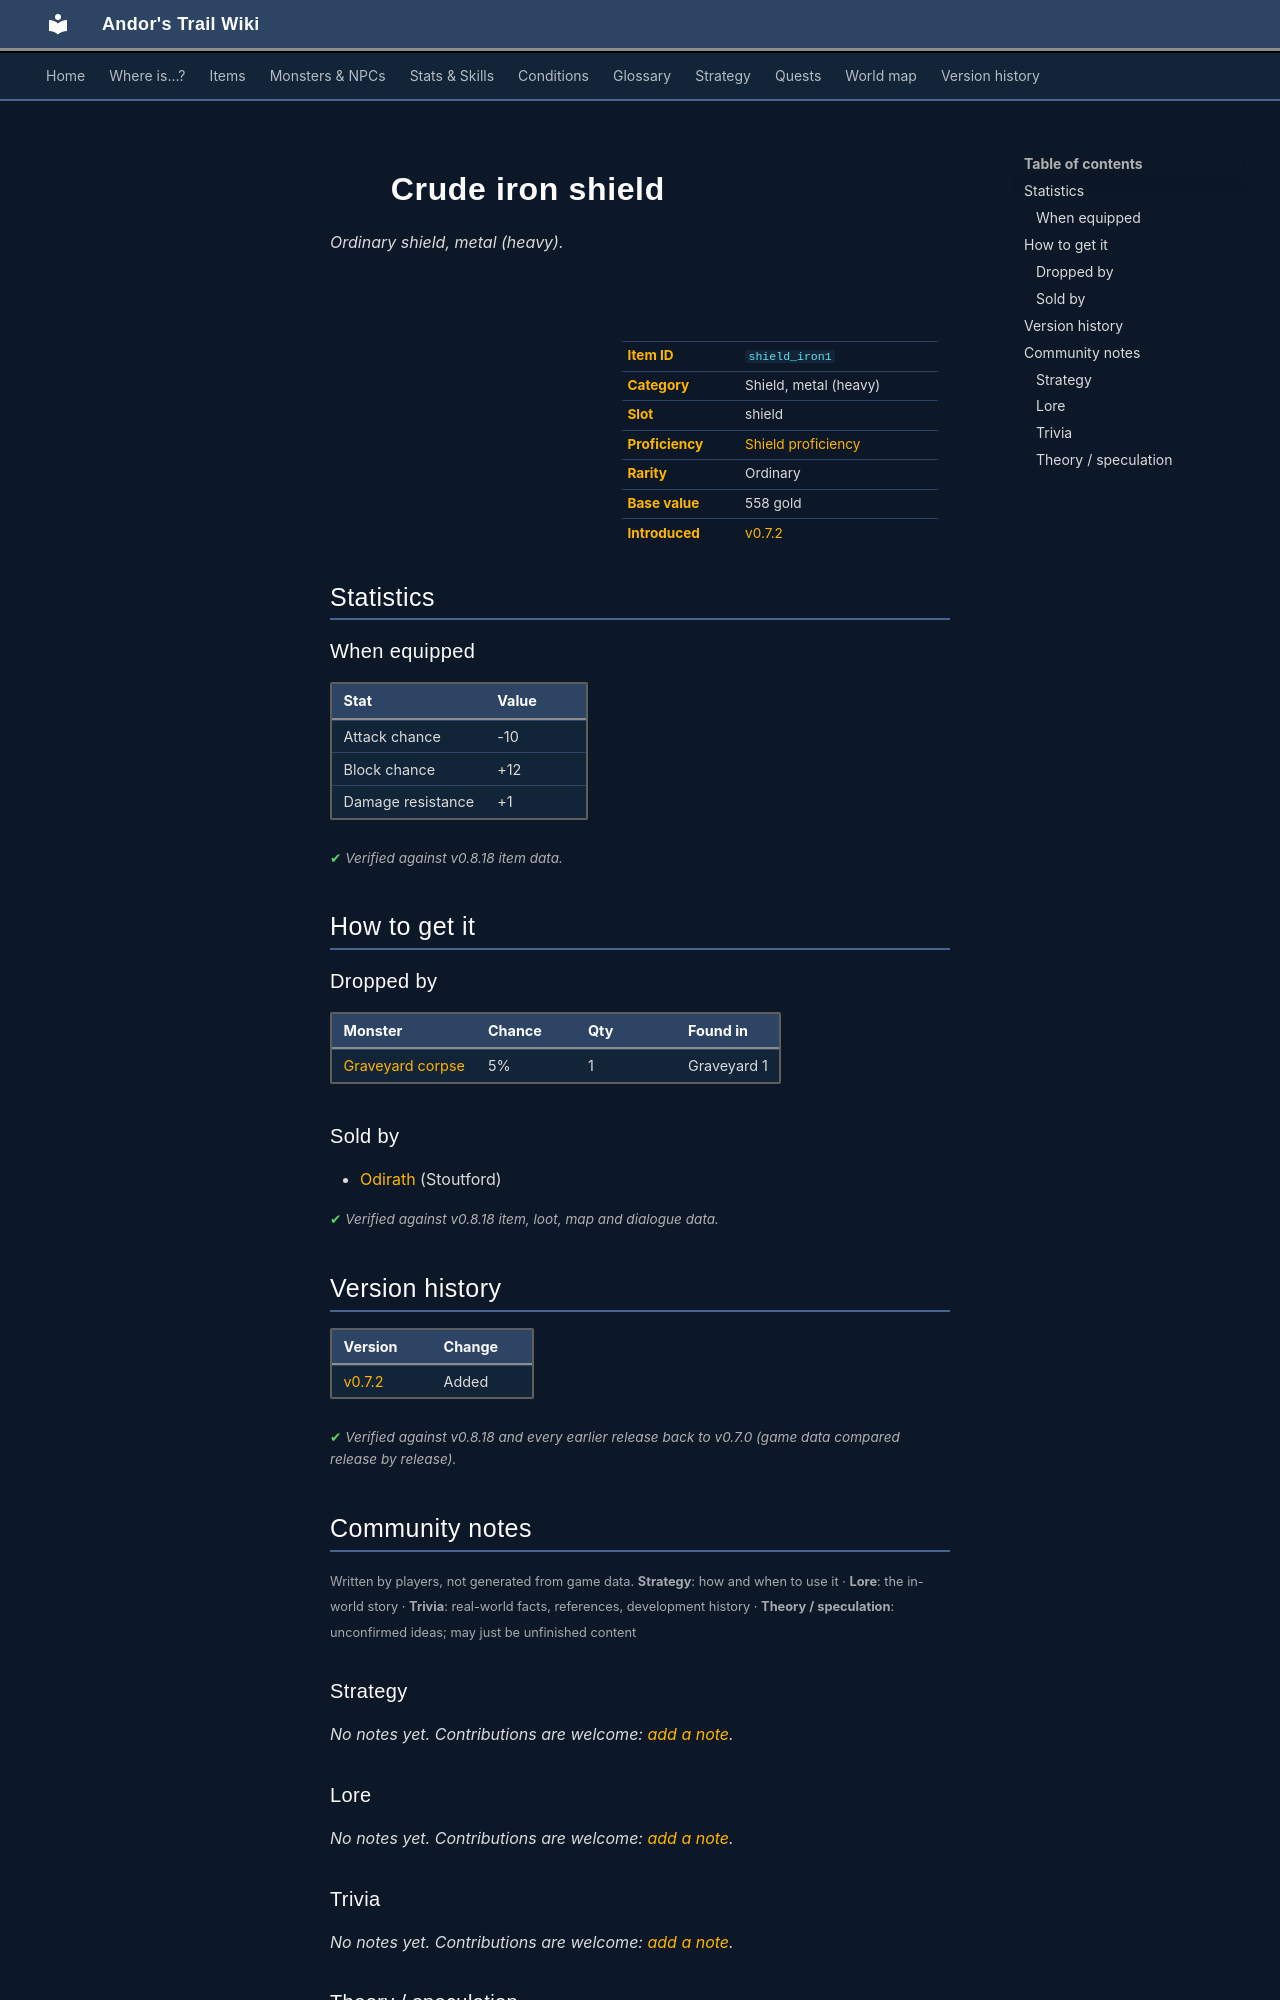

repository: asdfghjkl628/Andor-s-Trail-Wikiiii · page: items/shield_iron1/index.html · generator: mkdocs

---
description: "Crude iron shield is a ordinary shield, metal (heavy) in Andor's Trail (Attack chance -10, Block chance +12, Damage resistance +1). How to get it: monster drops, shops."
---

# ![](../assets/icons/items/items_armours_7.png){ .sprite } Crude iron shield

*Ordinary shield, metal (heavy).*

<div class="infobox" markdown>

<p class="ib-img"><img class="sprite" src="../../assets/icons/items/items_armours_7.png" alt=""></p>

| | |
|---|---|
| **Item ID** | `shield_iron1` |
| **Category** | Shield, metal (heavy) |
| **Slot** | shield |
| **Proficiency** | [Shield proficiency](../skills/armorProficiencyShield.md) |
| **Rarity** | Ordinary |
| **Base value** | 558 gold |
| **Introduced** | [v0.7.2](../versions/0.7.2.md) |

</div>

## Statistics

### When equipped

| Stat | Value |
|---|---|
| Attack chance | -10 |
| Block chance | +12 |
| Damage resistance | +1 |

<p class="verified">Verified against v0.8.18 item data.</p>

## How to get it

### Dropped by

| Monster | Chance | Qty | Found in |
|---|---|---|---|
| [Graveyard corpse](../monsters/graveyard_corpse.md) | 5% | 1 | Graveyard 1 |

### Sold by

- [Odirath](../monsters/stoutford_armorer.md) (Stoutford)


<p class="verified">Verified against v0.8.18 item, loot, map and dialogue data.</p>


## Version history

| Version | Change |
|---|---|
| [v0.7.2](../versions/0.7.2.md) | Added |

<p class="verified">Verified against v0.8.18 and every earlier release back to v0.7.0 (game data compared release by release).</p>


## Community notes

<small>Written by players, not generated from game data. **Strategy**: how and when to use it · **Lore**: the in-world story · **Trivia**: real-world facts, references, development history · **Theory / speculation**: unconfirmed ideas; may just be unfinished content</small>

### Strategy

*No notes yet. Contributions are welcome: [add a note](https://github.com/asdfghjkl628/Andor-s-Trail-Wikiiii/new/main/notes/items?filename=shield_iron1.md&value=%23%23%20Strategy%0A%0A%3C%21--%20how%20and%20when%20to%20use%20it%20--%3E%0A%0A%23%23%20Lore%0A%0A%3C%21--%20the%20in-world%20story%20--%3E%0A%0A%23%23%20Trivia%0A%0A%3C%21--%20real-world%20facts%2C%20references%2C%20development%20history%20--%3E%0A%0A%23%23%20Theory%20/%20speculation%0A%0A%3C%21--%20unconfirmed%20ideas%3B%20may%20just%20be%20unfinished%20content%20--%3E%0A).*

### Lore

*No notes yet. Contributions are welcome: [add a note](https://github.com/asdfghjkl628/Andor-s-Trail-Wikiiii/new/main/notes/items?filename=shield_iron1.md&value=%23%23%20Strategy%0A%0A%3C%21--%20how%20and%20when%20to%20use%20it%20--%3E%0A%0A%23%23%20Lore%0A%0A%3C%21--%20the%20in-world%20story%20--%3E%0A%0A%23%23%20Trivia%0A%0A%3C%21--%20real-world%20facts%2C%20references%2C%20development%20history%20--%3E%0A%0A%23%23%20Theory%20/%20speculation%0A%0A%3C%21--%20unconfirmed%20ideas%3B%20may%20just%20be%20unfinished%20content%20--%3E%0A).*

### Trivia

*No notes yet. Contributions are welcome: [add a note](https://github.com/asdfghjkl628/Andor-s-Trail-Wikiiii/new/main/notes/items?filename=shield_iron1.md&value=%23%23%20Strategy%0A%0A%3C%21--%20how%20and%20when%20to%20use%20it%20--%3E%0A%0A%23%23%20Lore%0A%0A%3C%21--%20the%20in-world%20story%20--%3E%0A%0A%23%23%20Trivia%0A%0A%3C%21--%20real-world%20facts%2C%20references%2C%20development%20history%20--%3E%0A%0A%23%23%20Theory%20/%20speculation%0A%0A%3C%21--%20unconfirmed%20ideas%3B%20may%20just%20be%20unfinished%20content%20--%3E%0A).*
